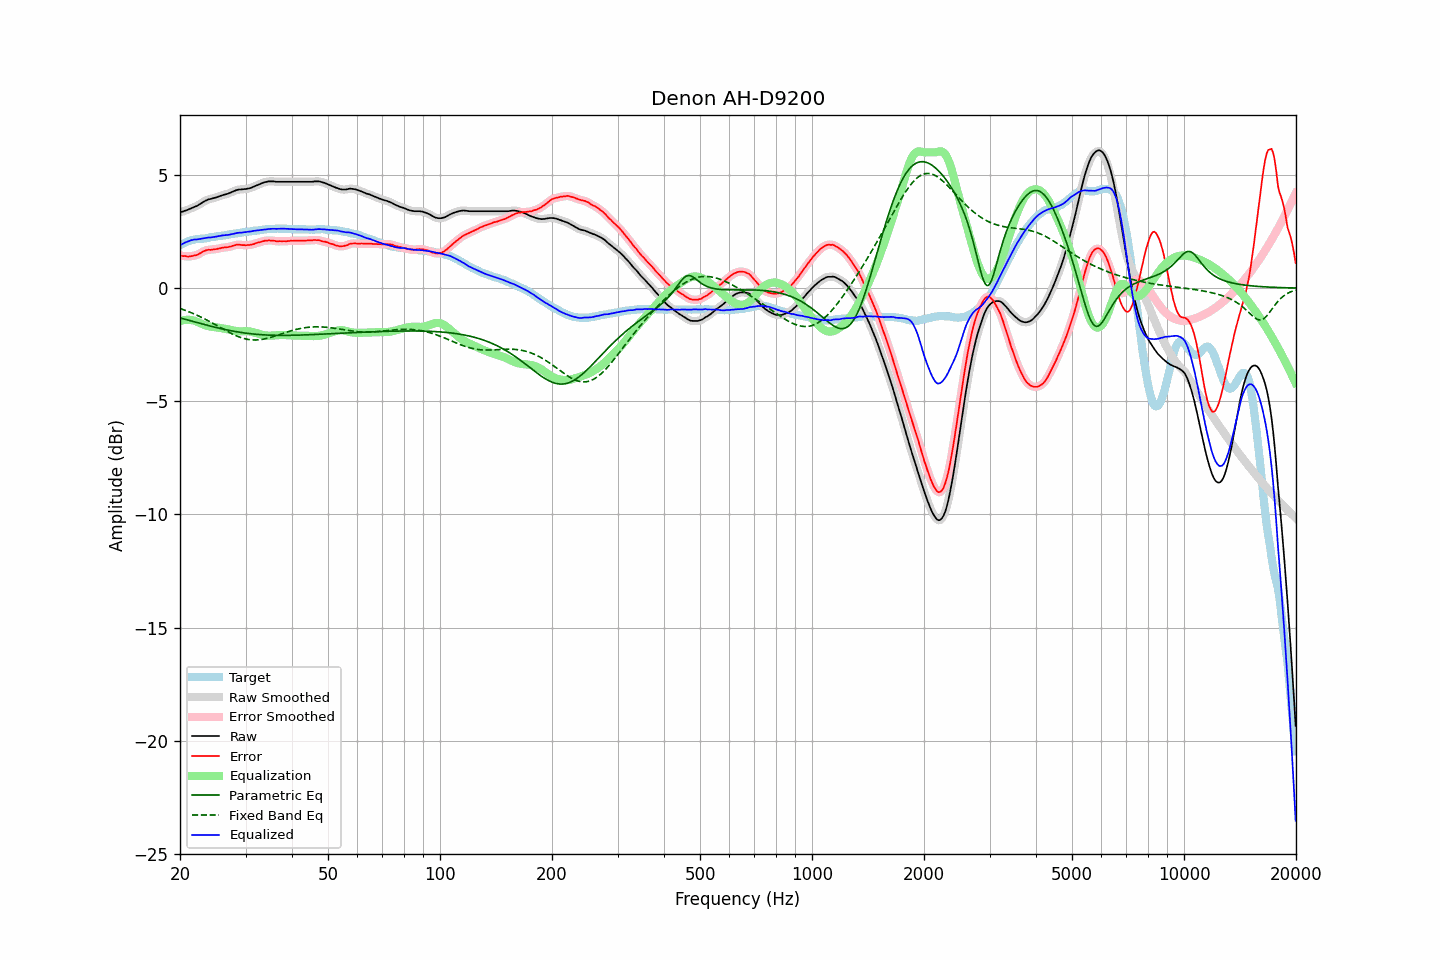

Values plotted in this chart, from the file beside it:
frequency, raw, error, smoothed, error_smoothed, equalization, parametric_eq, fixed_band_eq, equalized_raw, equalized_smoothed, target
20.00, 3.35, 1.45, 3.35, 1.45, -1.46, -1.32, -0.90, 1.89, 1.89, 1.90
20.20, 3.37, 1.43, 3.37, 1.43, -1.43, -1.34, -0.92, 1.93, 1.93, 1.94
20.40, 3.39, 1.41, 3.39, 1.42, -1.42, -1.36, -0.95, 1.97, 1.97, 1.98
20.61, 3.42, 1.42, 3.42, 1.41, -1.41, -1.37, -0.97, 2.01, 2.01, 2.00
20.81, 3.44, 1.40, 3.44, 1.40, -1.40, -1.39, -1.00, 2.04, 2.04, 2.04
21.02, 3.47, 1.39, 3.47, 1.40, -1.40, -1.41, -1.03, 2.07, 2.07, 2.08
21.23, 3.50, 1.40, 3.50, 1.40, -1.40, -1.43, -1.06, 2.10, 2.10, 2.10
21.44, 3.53, 1.41, 3.53, 1.41, -1.41, -1.45, -1.09, 2.12, 2.12, 2.12
21.66, 3.56, 1.42, 3.56, 1.43, -1.42, -1.47, -1.12, 2.14, 2.14, 2.13
21.87, 3.59, 1.44, 3.59, 1.44, -1.44, -1.49, -1.15, 2.15, 2.15, 2.14
22.09, 3.62, 1.46, 3.62, 1.46, -1.47, -1.51, -1.18, 2.15, 2.15, 2.16
22.31, 3.65, 1.48, 3.65, 1.48, -1.50, -1.53, -1.21, 2.15, 2.16, 2.17
22.54, 3.70, 1.52, 3.70, 1.52, -1.53, -1.55, -1.25, 2.17, 2.17, 2.17
22.76, 3.74, 1.56, 3.74, 1.56, -1.56, -1.57, -1.28, 2.18, 2.18, 2.18
22.99, 3.79, 1.61, 3.79, 1.60, -1.59, -1.59, -1.31, 2.19, 2.19, 2.18
23.22, 3.83, 1.64, 3.83, 1.64, -1.62, -1.61, -1.35, 2.20, 2.20, 2.19
23.45, 3.87, 1.67, 3.87, 1.67, -1.65, -1.62, -1.39, 2.22, 2.22, 2.20
23.69, 3.90, 1.69, 3.90, 1.68, -1.67, -1.64, -1.42, 2.23, 2.23, 2.21
23.92, 3.93, 1.70, 3.92, 1.69, -1.69, -1.66, -1.46, 2.24, 2.24, 2.23
24.16, 3.94, 1.69, 3.94, 1.70, -1.70, -1.68, -1.50, 2.24, 2.24, 2.25
24.40, 3.96, 1.70, 3.96, 1.70, -1.71, -1.70, -1.54, 2.25, 2.25, 2.26
24.65, 3.98, 1.72, 3.98, 1.71, -1.72, -1.71, -1.58, 2.26, 2.26, 2.26
24.89, 4.00, 1.72, 4.00, 1.72, -1.73, -1.73, -1.62, 2.27, 2.27, 2.28
25.14, 4.02, 1.73, 4.02, 1.73, -1.74, -1.75, -1.66, 2.28, 2.28, 2.29
25.39, 4.05, 1.75, 4.05, 1.75, -1.75, -1.77, -1.70, 2.30, 2.30, 2.30
25.65, 4.07, 1.76, 4.07, 1.76, -1.76, -1.78, -1.74, 2.31, 2.31, 2.31
25.91, 4.10, 1.78, 4.10, 1.78, -1.77, -1.80, -1.78, 2.33, 2.32, 2.32
26.16, 4.12, 1.79, 4.12, 1.79, -1.78, -1.81, -1.82, 2.33, 2.33, 2.33
26.43, 4.14, 1.80, 4.14, 1.80, -1.80, -1.83, -1.86, 2.34, 2.34, 2.34
26.69, 4.16, 1.80, 4.16, 1.81, -1.81, -1.84, -1.90, 2.35, 2.35, 2.36
26.96, 4.18, 1.81, 4.18, 1.82, -1.83, -1.86, -1.93, 2.35, 2.36, 2.36
27.23, 4.21, 1.83, 4.21, 1.83, -1.84, -1.87, -1.97, 2.37, 2.37, 2.37
27.50, 4.24, 1.85, 4.24, 1.85, -1.86, -1.89, -2.01, 2.38, 2.38, 2.39
27.77, 4.27, 1.88, 4.27, 1.87, -1.87, -1.90, -2.04, 2.40, 2.40, 2.39
28.05, 4.30, 1.89, 4.30, 1.89, -1.89, -1.91, -2.07, 2.41, 2.41, 2.41
28.33, 4.33, 1.92, 4.33, 1.91, -1.90, -1.93, -2.11, 2.43, 2.43, 2.41
28.62, 4.35, 1.92, 4.35, 1.92, -1.91, -1.94, -2.13, 2.44, 2.44, 2.43
28.90, 4.36, 1.92, 4.36, 1.92, -1.91, -1.95, -2.16, 2.45, 2.45, 2.44
29.19, 4.36, 1.91, 4.36, 1.91, -1.91, -1.96, -2.19, 2.45, 2.45, 2.45
29.48, 4.37, 1.90, 4.37, 1.90, -1.91, -1.97, -2.21, 2.46, 2.46, 2.47
29.78, 4.38, 1.90, 4.38, 1.90, -1.91, -1.98, -2.23, 2.47, 2.47, 2.48
30.08, 4.38, 1.89, 4.38, 1.90, -1.90, -1.99, -2.25, 2.48, 2.48, 2.49
30.38, 4.40, 1.90, 4.39, 1.90, -1.91, -2.00, -2.26, 2.49, 2.49, 2.49
30.68, 4.41, 1.91, 4.41, 1.91, -1.91, -2.01, -2.27, 2.50, 2.50, 2.50
30.99, 4.43, 1.92, 4.43, 1.92, -1.92, -2.02, -2.28, 2.51, 2.51, 2.51
31.30, 4.46, 1.94, 4.46, 1.93, -1.94, -2.02, -2.29, 2.52, 2.52, 2.52
31.61, 4.49, 1.95, 4.49, 1.95, -1.96, -2.03, -2.29, 2.53, 2.53, 2.54
31.93, 4.52, 1.98, 4.52, 1.98, -1.98, -2.04, -2.29, 2.54, 2.54, 2.54
32.24, 4.55, 2.00, 4.55, 2.00, -2.00, -2.04, -2.29, 2.55, 2.55, 2.55
32.57, 4.58, 2.02, 4.58, 2.02, -2.02, -2.05, -2.28, 2.56, 2.56, 2.56
32.89, 4.61, 2.03, 4.61, 2.04, -2.04, -2.06, -2.28, 2.57, 2.57, 2.57
33.22, 4.64, 2.07, 4.64, 2.06, -2.06, -2.06, -2.27, 2.58, 2.58, 2.57
33.55, 4.67, 2.08, 4.67, 2.08, -2.08, -2.07, -2.25, 2.59, 2.59, 2.59
33.89, 4.69, 2.10, 4.69, 2.09, -2.09, -2.07, -2.24, 2.60, 2.60, 2.59
34.23, 4.70, 2.09, 4.70, 2.10, -2.10, -2.07, -2.22, 2.60, 2.61, 2.61
34.57, 4.72, 2.11, 4.71, 2.10, -2.10, -2.08, -2.20, 2.62, 2.61, 2.61
34.92, 4.72, 2.10, 4.72, 2.10, -2.10, -2.08, -2.18, 2.62, 2.62, 2.61
35.27, 4.72, 2.10, 4.72, 2.10, -2.10, -2.08, -2.16, 2.62, 2.62, 2.62
35.62, 4.72, 2.10, 4.72, 2.09, -2.09, -2.08, -2.14, 2.63, 2.62, 2.62
35.97, 4.71, 2.09, 4.71, 2.08, -2.09, -2.09, -2.12, 2.62, 2.62, 2.62
... 635 more rows
